Labelled photos from "Final_Spinach_NPK_Dataset_Clean", an image-classification folder in rajsinghkog/hydrophonic_system. The possible labels are: healthy, nitrogen deficiency, phosphorus deficiency, potassium deficiency.

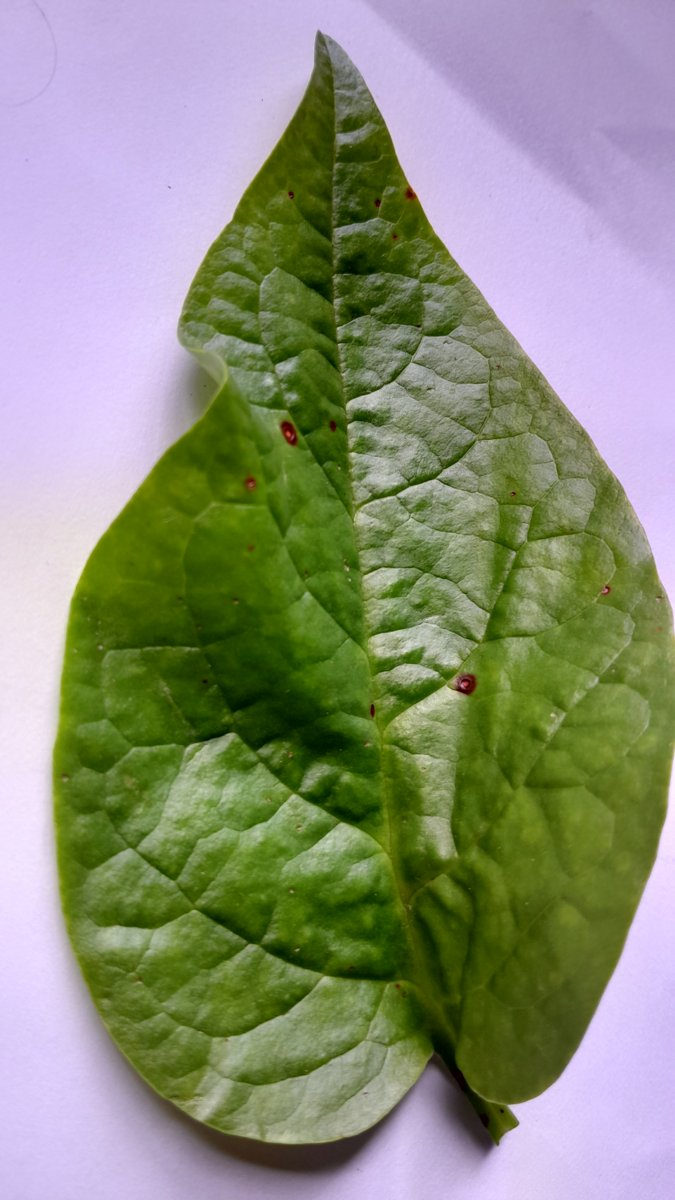
Label: phosphorus deficiency

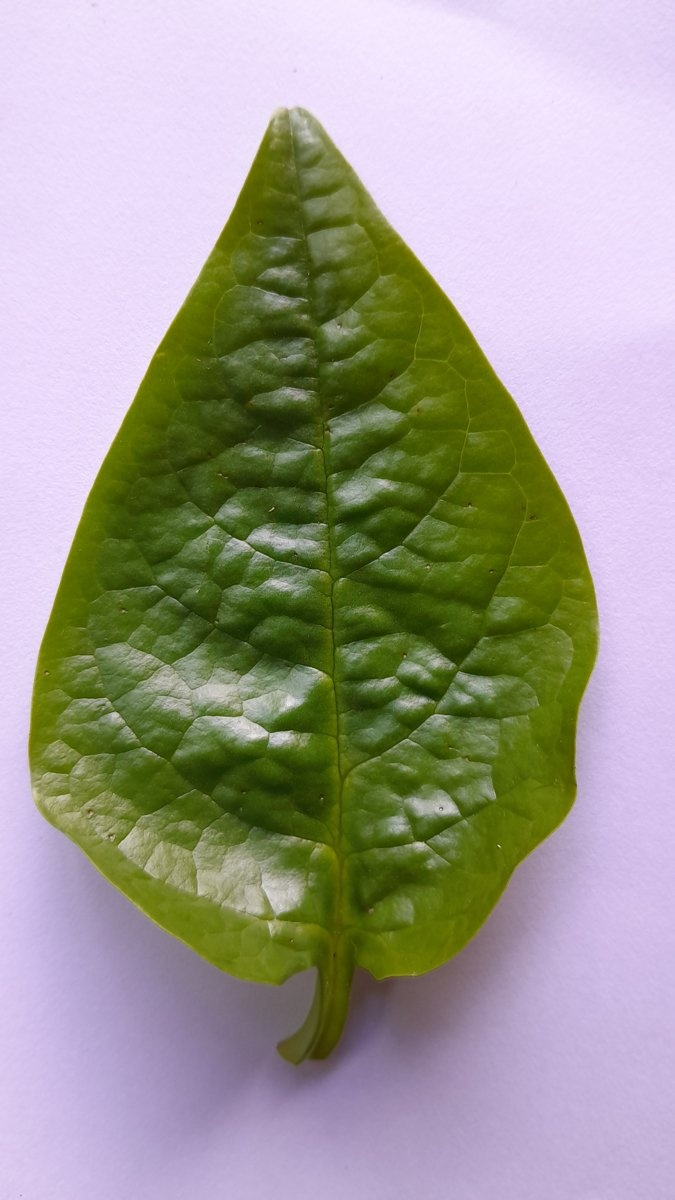
Label: phosphorus deficiency

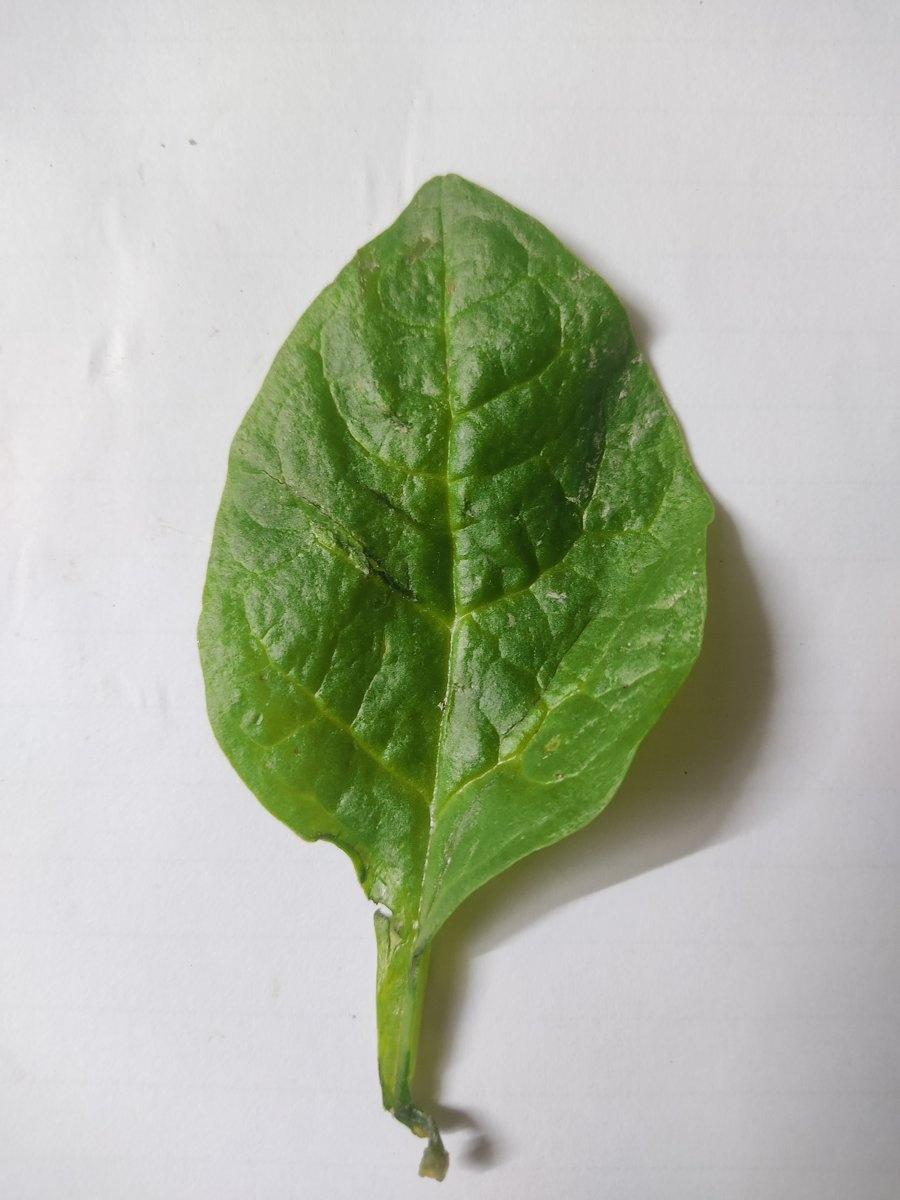
Label: potassium deficiency

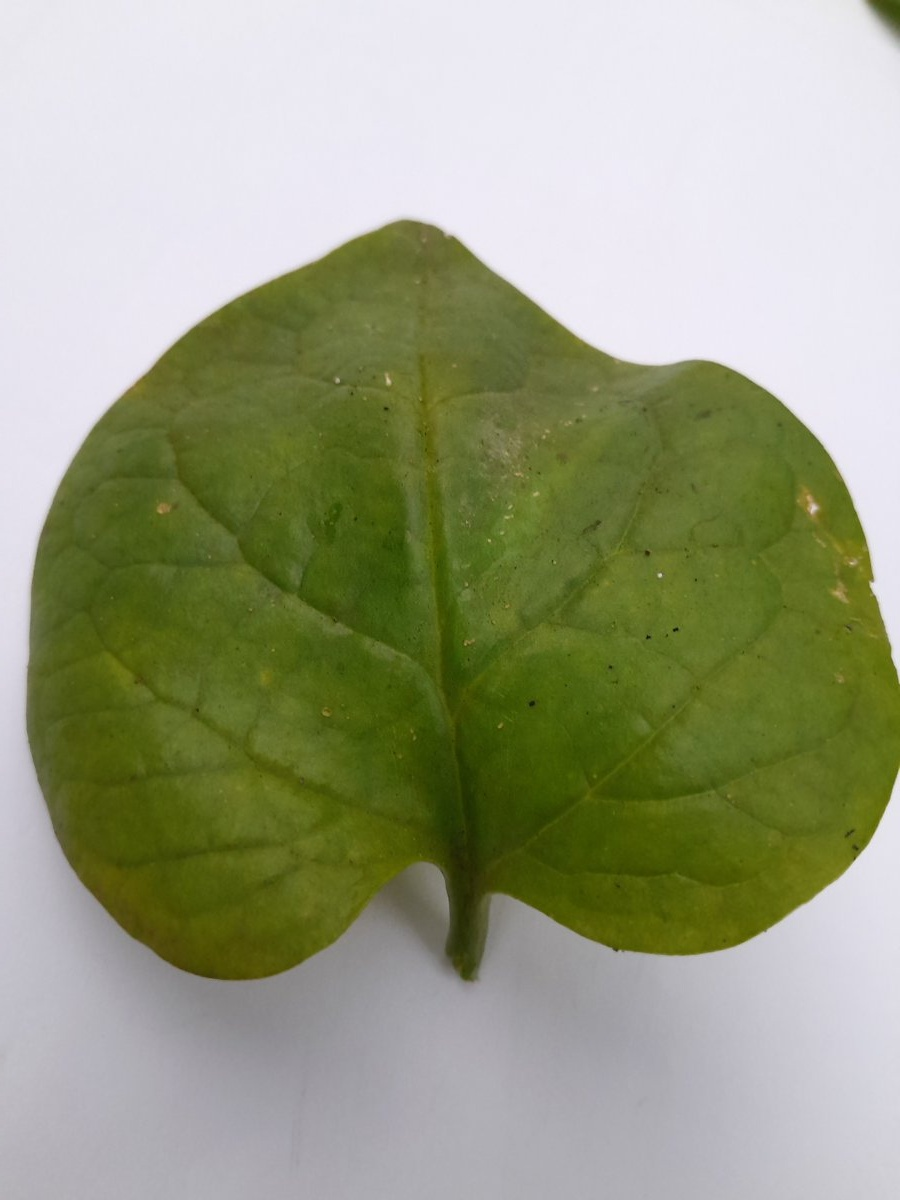
Label: nitrogen deficiency

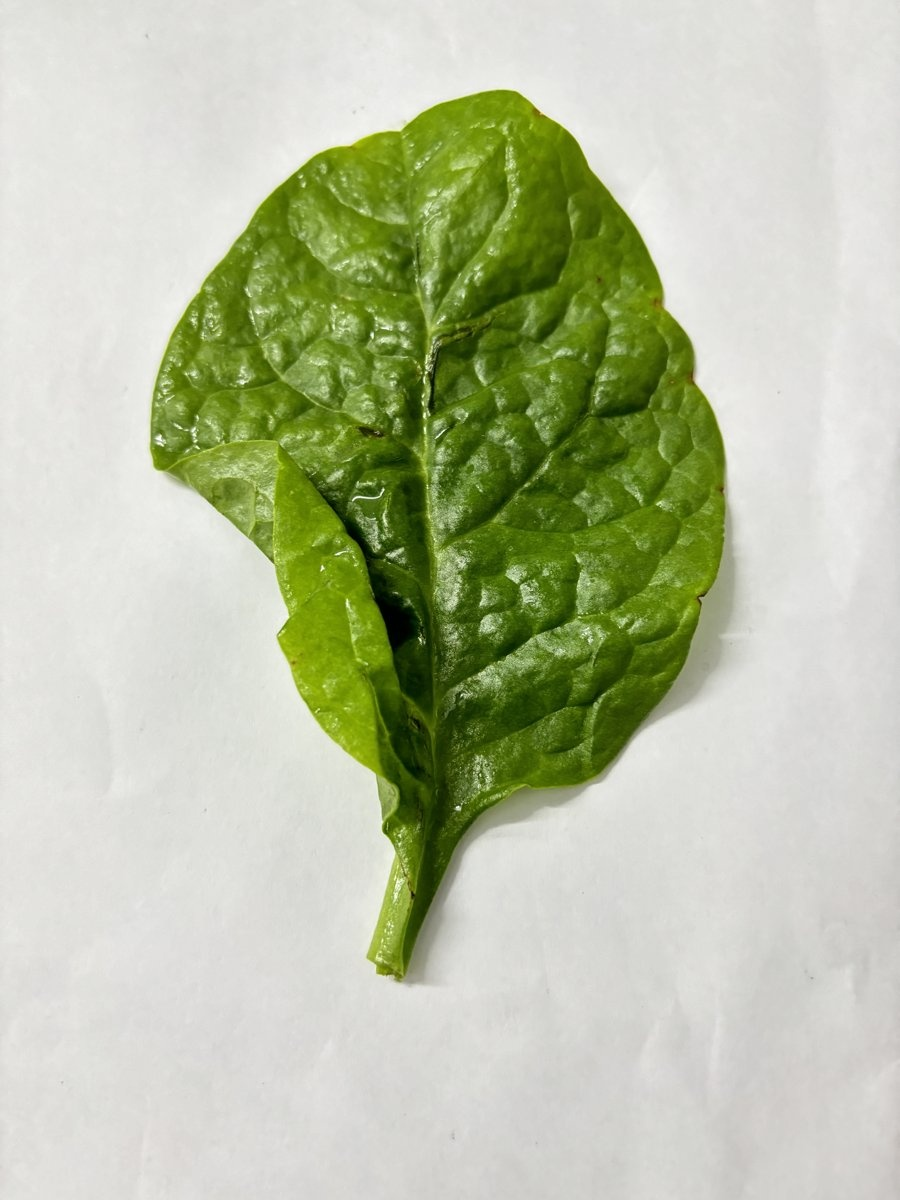
Label: healthy

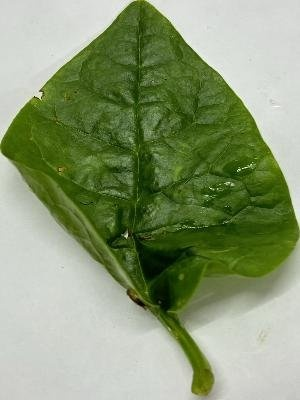
Label: healthy
